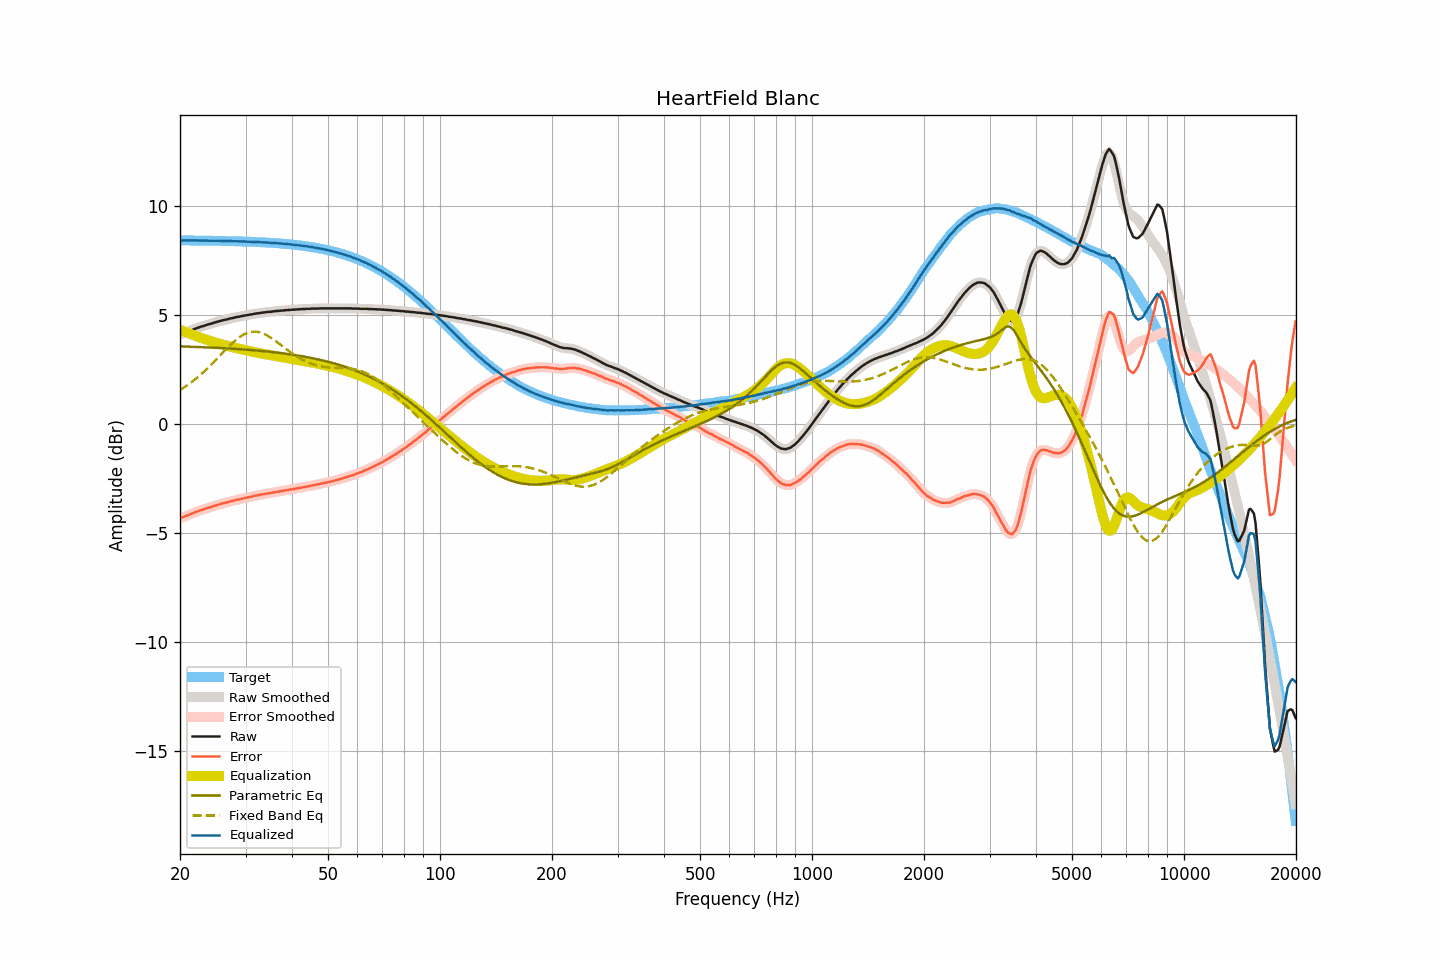

The data file committed next to this chart (first rows):
frequency, raw, smoothed, error, error_smoothed, equalization, parametric_eq, fixed_band_eq, equalized_raw, equalized_smoothed, target
20.00, 4.11, 4.11, -4.32, -4.32, 4.33, 3.57, 1.56, 8.44, 8.44, 8.44
20.20, 4.14, 4.14, -4.29, -4.30, 4.30, 3.56, 1.61, 8.44, 8.44, 8.44
20.40, 4.16, 4.17, -4.27, -4.27, 4.27, 3.56, 1.65, 8.43, 8.43, 8.44
20.61, 4.19, 4.19, -4.24, -4.24, 4.24, 3.56, 1.70, 8.43, 8.43, 8.44
20.81, 4.22, 4.22, -4.21, -4.21, 4.21, 3.56, 1.75, 8.43, 8.43, 8.43
21.02, 4.25, 4.25, -4.18, -4.18, 4.18, 3.56, 1.81, 8.43, 8.43, 8.43
21.23, 4.28, 4.28, -4.15, -4.15, 4.15, 3.55, 1.86, 8.44, 8.43, 8.43
21.44, 4.30, 4.31, -4.13, -4.13, 4.12, 3.55, 1.91, 8.43, 8.43, 8.43
21.66, 4.33, 4.33, -4.10, -4.10, 4.10, 3.55, 1.97, 8.43, 8.43, 8.43
21.87, 4.36, 4.36, -4.07, -4.07, 4.07, 3.54, 2.03, 8.43, 8.43, 8.43
22.09, 4.39, 4.39, -4.04, -4.04, 4.04, 3.54, 2.09, 8.43, 8.43, 8.43
22.31, 4.42, 4.42, -4.01, -4.01, 4.01, 3.54, 2.15, 8.43, 8.43, 8.43
22.54, 4.44, 4.45, -3.99, -3.98, 3.98, 3.54, 2.21, 8.43, 8.43, 8.43
22.76, 4.47, 4.47, -3.95, -3.96, 3.96, 3.53, 2.28, 8.43, 8.43, 8.43
22.99, 4.49, 4.49, -3.93, -3.93, 3.93, 3.53, 2.34, 8.43, 8.43, 8.43
23.22, 4.51, 4.52, -3.91, -3.91, 3.91, 3.53, 2.41, 8.42, 8.43, 8.43
23.45, 4.54, 4.54, -3.88, -3.88, 3.88, 3.52, 2.48, 8.43, 8.42, 8.42
23.69, 4.56, 4.56, -3.86, -3.86, 3.86, 3.52, 2.55, 8.42, 8.42, 8.42
23.92, 4.58, 4.58, -3.84, -3.84, 3.84, 3.52, 2.62, 8.42, 8.42, 8.42
24.16, 4.60, 4.60, -3.82, -3.82, 3.81, 3.51, 2.70, 8.42, 8.42, 8.42
24.40, 4.62, 4.63, -3.80, -3.79, 3.79, 3.51, 2.77, 8.42, 8.42, 8.42
24.65, 4.65, 4.65, -3.77, -3.77, 3.77, 3.51, 2.85, 8.42, 8.42, 8.42
24.89, 4.67, 4.67, -3.74, -3.74, 3.75, 3.50, 2.92, 8.42, 8.42, 8.42
25.14, 4.69, 4.69, -3.72, -3.72, 3.72, 3.50, 3.00, 8.42, 8.42, 8.42
25.39, 4.71, 4.71, -3.70, -3.70, 3.70, 3.50, 3.08, 8.41, 8.41, 8.41
25.65, 4.73, 4.73, -3.68, -3.68, 3.68, 3.49, 3.16, 8.41, 8.41, 8.41
25.91, 4.75, 4.75, -3.66, -3.66, 3.66, 3.49, 3.23, 8.41, 8.41, 8.41
26.16, 4.77, 4.77, -3.64, -3.64, 3.64, 3.48, 3.31, 8.41, 8.41, 8.41
26.43, 4.79, 4.79, -3.62, -3.62, 3.62, 3.48, 3.39, 8.41, 8.41, 8.41
26.69, 4.80, 4.81, -3.60, -3.60, 3.60, 3.48, 3.46, 8.40, 8.41, 8.41
26.96, 4.82, 4.82, -3.58, -3.58, 3.58, 3.47, 3.54, 8.40, 8.40, 8.40
27.23, 4.84, 4.84, -3.56, -3.56, 3.56, 3.47, 3.61, 8.40, 8.40, 8.40
27.50, 4.86, 4.86, -3.54, -3.54, 3.54, 3.46, 3.68, 8.40, 8.40, 8.40
27.77, 4.87, 4.88, -3.53, -3.52, 3.52, 3.46, 3.75, 8.40, 8.40, 8.40
28.05, 4.89, 4.89, -3.50, -3.50, 3.51, 3.45, 3.81, 8.40, 8.40, 8.40
28.33, 4.91, 4.91, -3.48, -3.49, 3.49, 3.45, 3.88, 8.40, 8.40, 8.40
28.62, 4.92, 4.92, -3.47, -3.47, 3.47, 3.44, 3.94, 8.39, 8.39, 8.39
28.90, 4.93, 4.94, -3.46, -3.45, 3.45, 3.44, 3.99, 8.39, 8.39, 8.39
29.19, 4.95, 4.95, -3.44, -3.44, 3.44, 3.43, 4.04, 8.39, 8.39, 8.39
29.48, 4.96, 4.97, -3.42, -3.42, 3.42, 3.43, 4.08, 8.38, 8.39, 8.39
29.78, 4.98, 4.98, -3.40, -3.40, 3.40, 3.42, 4.13, 8.39, 8.38, 8.38
30.08, 4.99, 4.99, -3.39, -3.39, 3.39, 3.42, 4.16, 8.38, 8.38, 8.38
30.38, 5.00, 5.01, -3.38, -3.37, 3.37, 3.41, 4.19, 8.37, 8.38, 8.38
30.68, 5.02, 5.02, -3.35, -3.36, 3.35, 3.41, 4.21, 8.38, 8.37, 8.38
30.99, 5.03, 5.03, -3.34, -3.34, 3.34, 3.40, 4.23, 8.37, 8.37, 8.37
31.30, 5.04, 5.05, -3.33, -3.32, 3.32, 3.39, 4.24, 8.37, 8.37, 8.37
31.61, 5.06, 5.06, -3.30, -3.31, 3.31, 3.39, 4.24, 8.37, 8.37, 8.37
31.93, 5.07, 5.07, -3.29, -3.29, 3.29, 3.38, 4.24, 8.36, 8.36, 8.36
32.24, 5.08, 5.08, -3.28, -3.28, 3.28, 3.38, 4.23, 8.36, 8.36, 8.36
32.57, 5.09, 5.09, -3.26, -3.26, 3.26, 3.37, 4.22, 8.36, 8.36, 8.36
32.89, 5.10, 5.10, -3.25, -3.25, 3.25, 3.36, 4.20, 8.35, 8.35, 8.35
33.22, 5.11, 5.11, -3.24, -3.24, 3.23, 3.36, 4.18, 8.35, 8.35, 8.35
33.55, 5.12, 5.12, -3.22, -3.22, 3.22, 3.35, 4.15, 8.34, 8.34, 8.34
33.89, 5.13, 5.13, -3.21, -3.21, 3.21, 3.34, 4.11, 8.34, 8.34, 8.34
34.23, 5.14, 5.14, -3.19, -3.19, 3.20, 3.33, 4.08, 8.34, 8.34, 8.34
34.57, 5.15, 5.15, -3.18, -3.18, 3.18, 3.33, 4.03, 8.34, 8.33, 8.33
34.92, 5.15, 5.16, -3.17, -3.17, 3.17, 3.32, 3.99, 8.32, 8.33, 8.33
35.27, 5.16, 5.16, -3.16, -3.16, 3.16, 3.31, 3.94, 8.32, 8.32, 8.32
35.62, 5.17, 5.17, -3.14, -3.14, 3.14, 3.30, 3.89, 8.32, 8.32, 8.32
35.97, 5.18, 5.18, -3.13, -3.13, 3.13, 3.29, 3.84, 8.31, 8.31, 8.31
... 635 more rows
